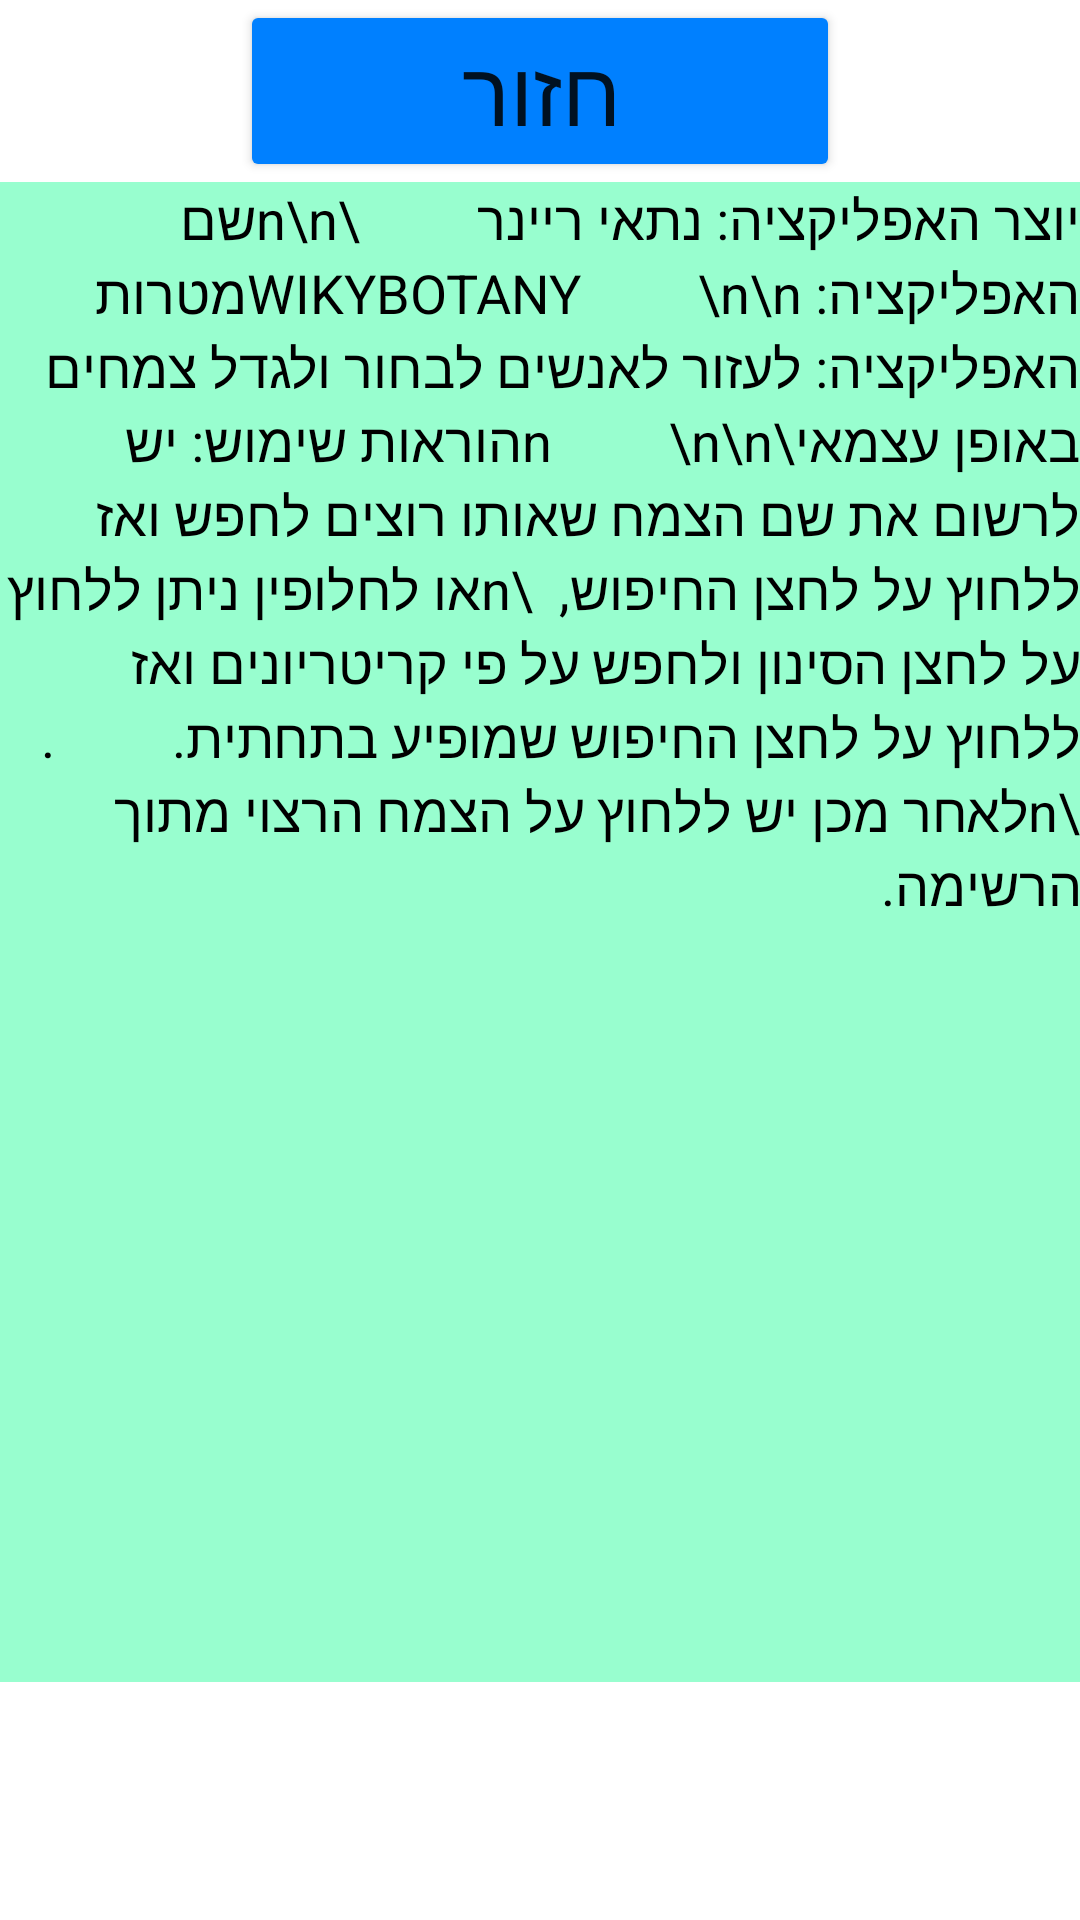

The Android layout XML behind this screen, and the referenced resources:
<!-- AndroidManifest.xml: application theme Theme.WikyBotany -->
<!-- res/layout/dialog_information.xml -->
<?xml version="1.0" encoding="utf-8"?>
<LinearLayout xmlns:android="http://schemas.android.com/apk/res/android"
    android:layout_width="wrap_content"
    android:layout_height="wrap_content"
    android:orientation="vertical">

    <ScrollView
        android:layout_width="match_parent"
        android:layout_height="match_parent">
        <LinearLayout
            android:layout_width="match_parent"
            android:layout_height="match_parent"
            android:orientation="vertical">
            <Button
                android:id="@+id/BTDback2"
                android:layout_width="200dp"
                android:layout_height="wrap_content"
                android:layout_gravity="center"
                android:backgroundTint="#0080FF"
                android:text="חזור"
                android:textSize="30dp"/>

            <TextView
                android:layout_width="wrap_content"
                android:layout_height="500dp"
                android:background="#8033FD9F"
                android:text="יוצר האפליקציה: נתאי ריינר
        \n\nשם האפליקציה: WIKYBOTANY
        \n\nמטרות האפליקציה: לעזור לאנשים לבחור ולגדל צמחים באופן עצמאי\n
        \n\nהוראות שימוש: יש לרשום את שם הצמח שאותו רוצים לחפש ואז ללחוץ על לחצן החיפוש,  \nאו לחלופין ניתן ללחוץ על לחצן הסינון ולחפש על פי קריטריונים ואז ללחוץ על לחצן החיפוש שמופיע בתחתית.
        .\nלאחר מכן יש ללחוץ על הצמח הרצוי מתוך הרשימה.
        "
                android:textColor="#000000"
                android:textSize="18sp" />
        </LinearLayout>
    </ScrollView>
</LinearLayout>
<!-- resources referenced by this layout -->
<resources>
  <style name="Theme.WikyBotany" parent="Base.Theme.WikyBotany" />
  <style name="Base.Theme.WikyBotany" parent="Theme.MaterialComponents.Light.DarkActionBar">
          
          
      </style>
</resources>
